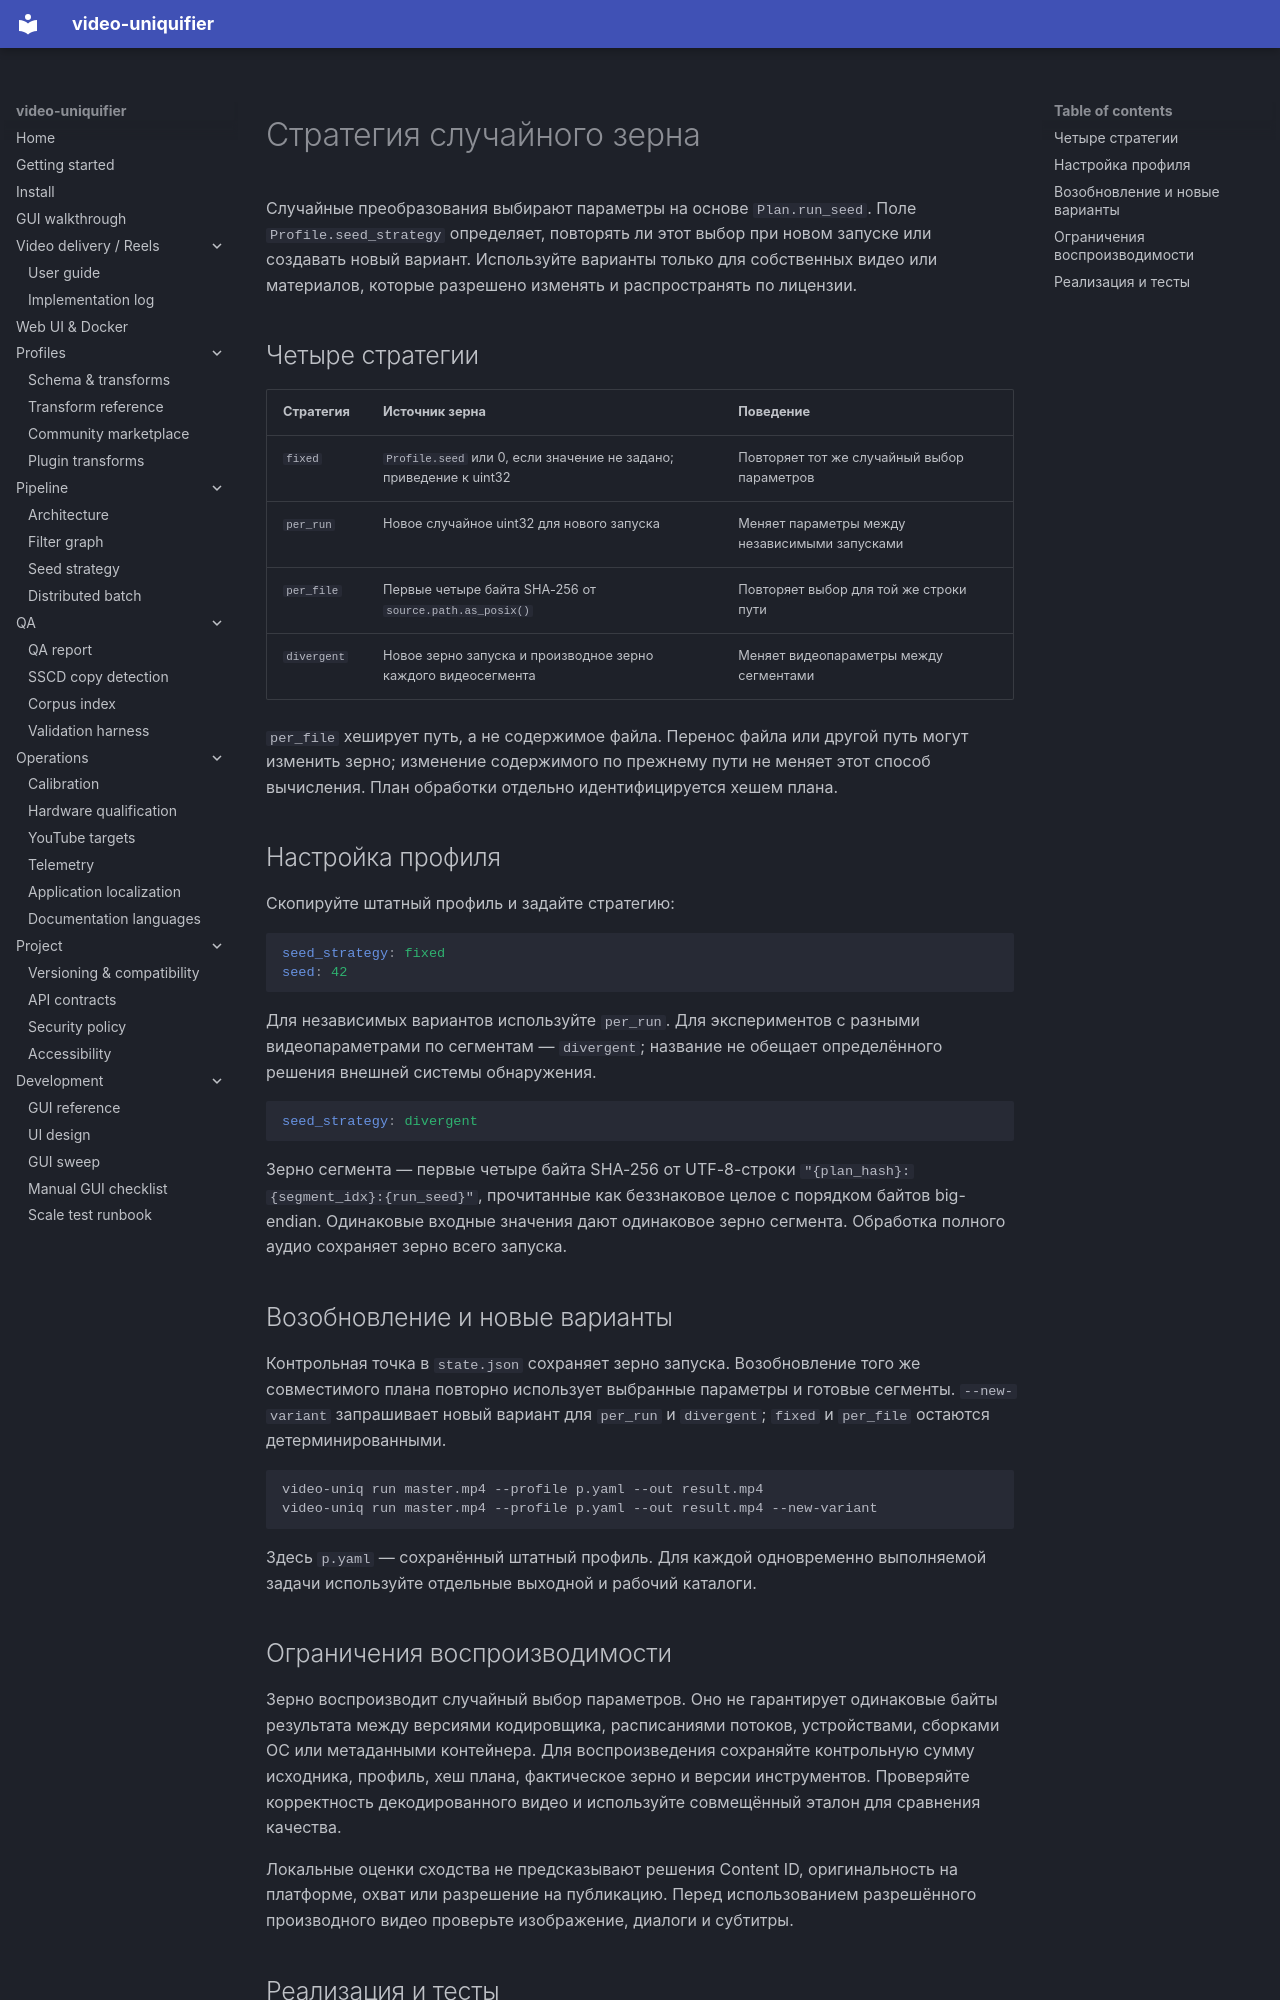

repository: Hostlife22/video-uniquifier · page: ru/seed_strategy/index.html · generator: mkdocs

<a id="seed-strategy"></a>

# Стратегия случайного зерна

Случайные преобразования выбирают параметры на основе `Plan.run_seed`. Поле `Profile.seed_strategy` определяет, повторять ли этот выбор при новом запуске или создавать новый вариант. Используйте варианты только для собственных видео или материалов, которые разрешено изменять и распространять по лицензии.

<a id="the-four-strategies"></a>

## Четыре стратегии

| Стратегия | Источник зерна | Поведение |
|---|---|---|
| `fixed` | `Profile.seed` или 0, если значение не задано; приведение к uint32 | Повторяет тот же случайный выбор параметров |
| `per_run` | Новое случайное uint32 для нового запуска | Меняет параметры между независимыми запусками |
| `per_file` | Первые четыре байта SHA-256 от `source.path.as_posix()` | Повторяет выбор для той же строки пути |
| `divergent` | Новое зерно запуска и производное зерно каждого видеосегмента | Меняет видеопараметры между сегментами |

`per_file` хеширует путь, а не содержимое файла. Перенос файла или другой путь могут изменить зерно; изменение содержимого по прежнему пути не меняет этот способ вычисления. План обработки отдельно идентифицируется хешем плана.

<a id="configure-a-profile"></a>

## Настройка профиля

Скопируйте штатный профиль и задайте стратегию:

```yaml
seed_strategy: fixed
seed: 42
```

Для независимых вариантов используйте `per_run`. Для экспериментов с разными видеопараметрами по сегментам — `divergent`; название не обещает определённого решения внешней системы обнаружения.

```yaml
seed_strategy: divergent
```

Зерно сегмента — первые четыре байта SHA-256 от UTF-8-строки `"{plan_hash}:{segment_idx}:{run_seed}"`, прочитанные как беззнаковое целое с порядком байтов big-endian. Одинаковые входные значения дают одинаковое зерно сегмента. Обработка полного аудио сохраняет зерно всего запуска.

<a id="resume-and-new-variants"></a>

## Возобновление и новые варианты

Контрольная точка в `state.json` сохраняет зерно запуска. Возобновление того же совместимого плана повторно использует выбранные параметры и готовые сегменты. `--new-variant` запрашивает новый вариант для `per_run` и `divergent`; `fixed` и `per_file` остаются детерминированными.

```bash
video-uniq run master.mp4 --profile p.yaml --out result.mp4
video-uniq run master.mp4 --profile p.yaml --out result.mp4 --new-variant
```

Здесь `p.yaml` — сохранённый штатный профиль. Для каждой одновременно выполняемой задачи используйте отдельные выходной и рабочий каталоги.

<a id="reproducibility-limits"></a>
